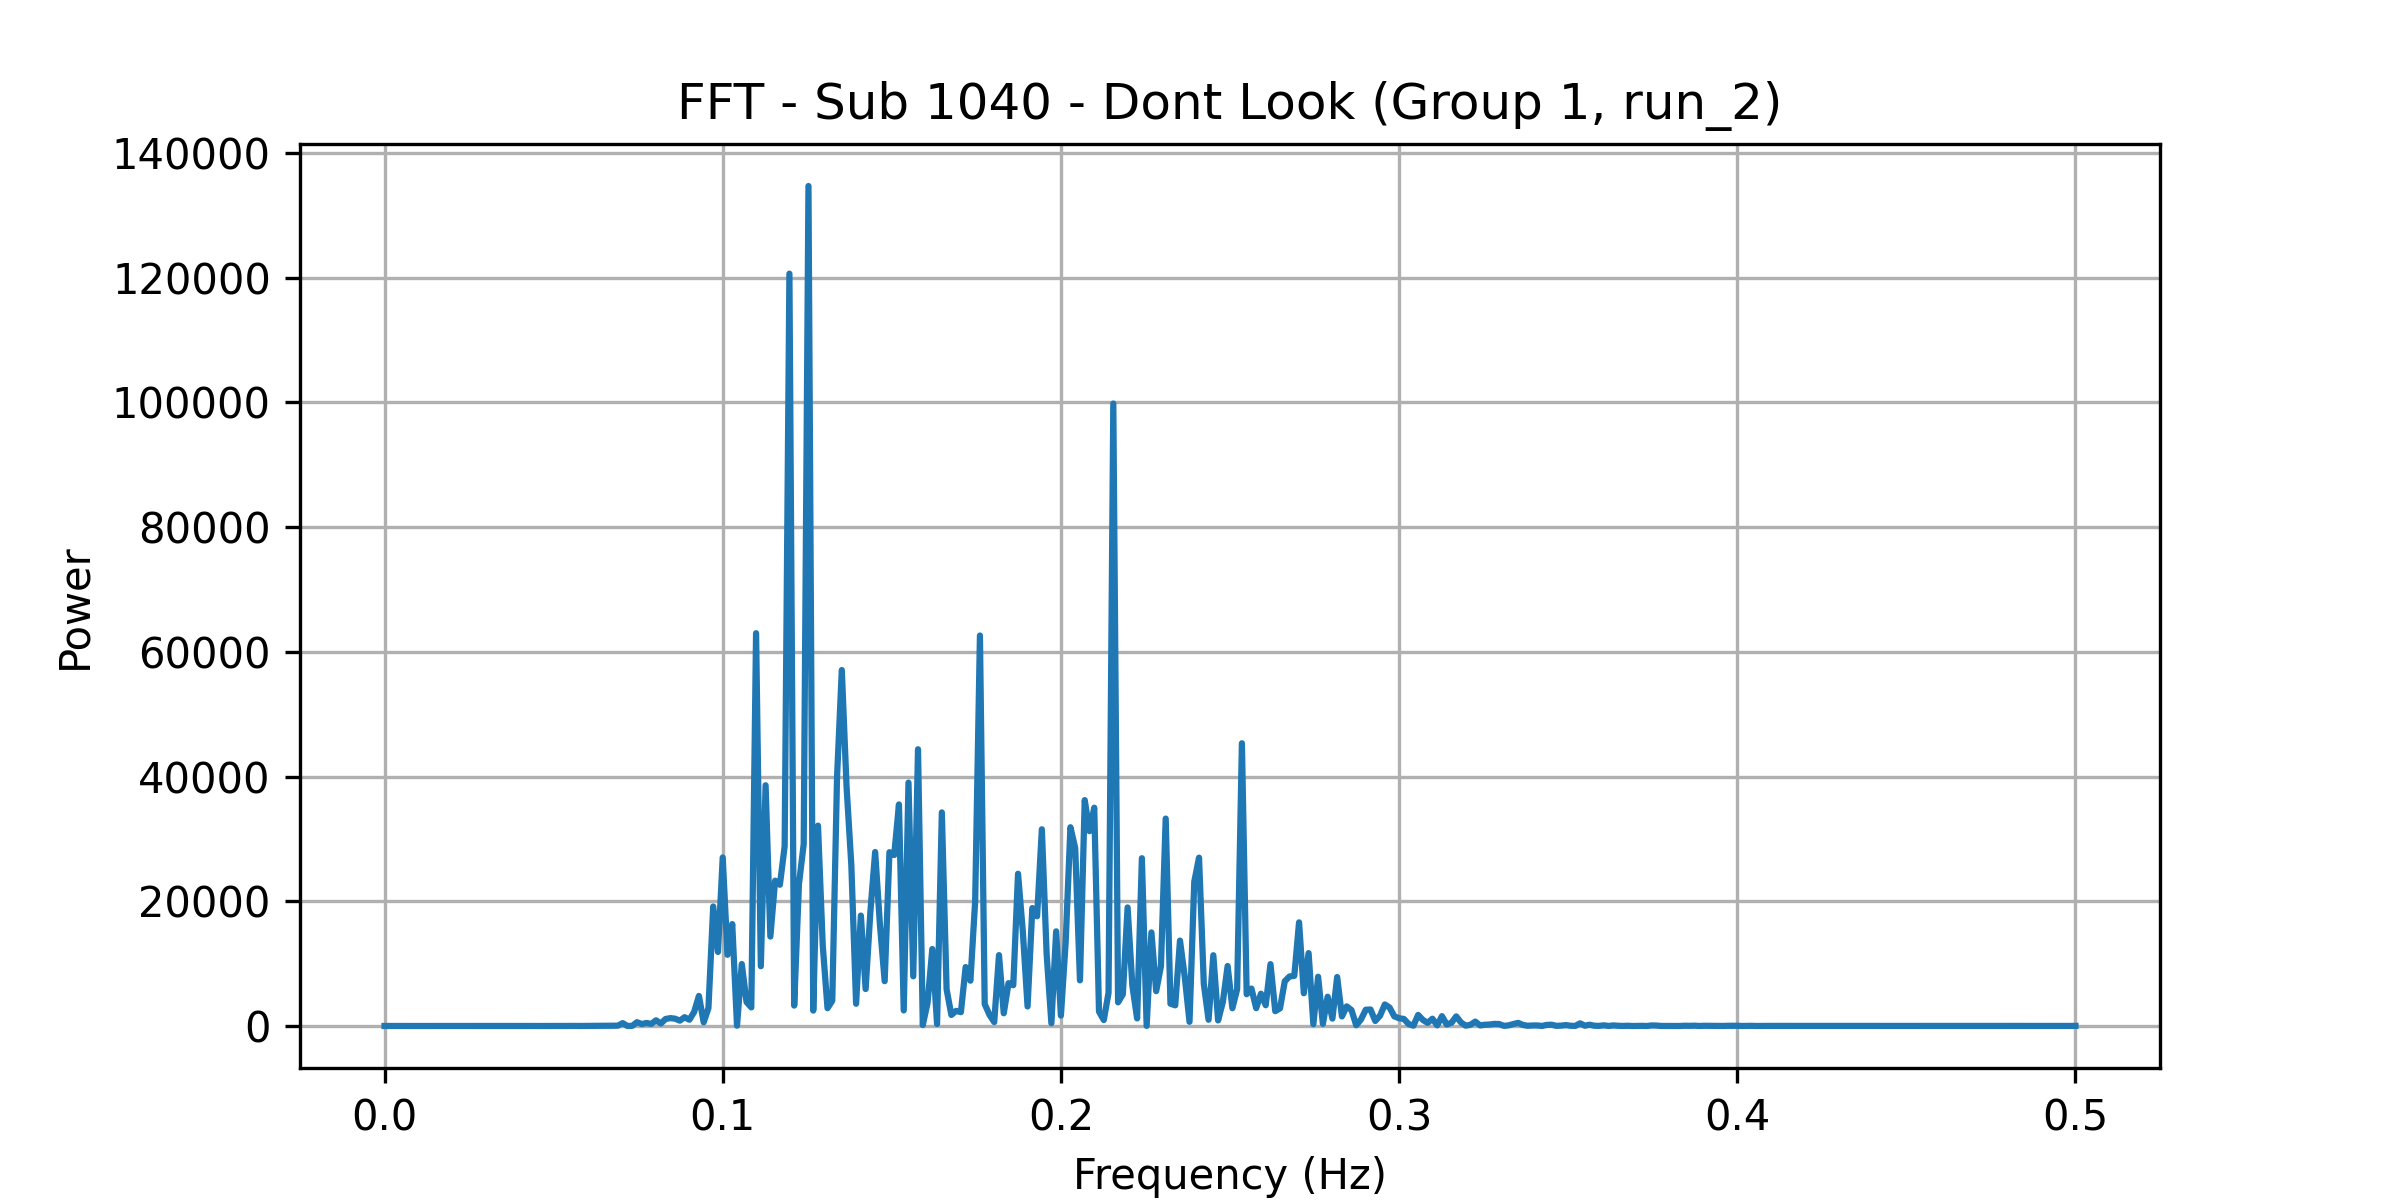

The file beside this chart, header and first rows:
frequency, power
0.0, 7.557
0.001408, 4.426
0.002817, 5.503
0.004225, 8.289
0.005634, 3.627
0.007042, 5.752
0.008451, 4.85
0.009859, 5.779
0.01127, 4.453
0.01268, 5.958
0.01408, 4.34
0.01549, 6.475
0.0169, 4.81
0.01831, 3.915
0.01972, 5.744
0.02113, 5.243
0.02254, 4.991
0.02394, 5.087
0.02535, 5.332
0.02676, 5.021
0.02817, 7.563
0.02958, 6.107
0.03099, 4.95
0.03239, 6.992
0.0338, 6.34
0.03521, 7.806
0.03662, 6.494
0.03803, 7.261
0.03944, 7.925
0.04085, 4.915
0.04225, 10.78
0.04366, 8.339
0.04507, 7.206
0.04648, 4.848
0.04789, 9.318
0.0493, 13.69
0.0507, 8.863
0.05211, 11.51
0.05352, 4.356
0.05493, 17.68
0.05634, 7.47
0.05775, 8.933
0.05915, 15.23
0.06056, 15.35
0.06197, 26.52
0.06338, 22.33
0.06479, 54.76
0.0662, 50.09
0.06761, 37.86
0.06901, 56.18
0.07042, 466.8
0.07183, 8.025
0.07324, 30.47
0.07465, 616.1
0.07606, 308.1
0.07746, 488.6
0.07887, 340
0.08028, 916.6
0.08169, 404.3
0.0831, 1124
... 296 more rows
